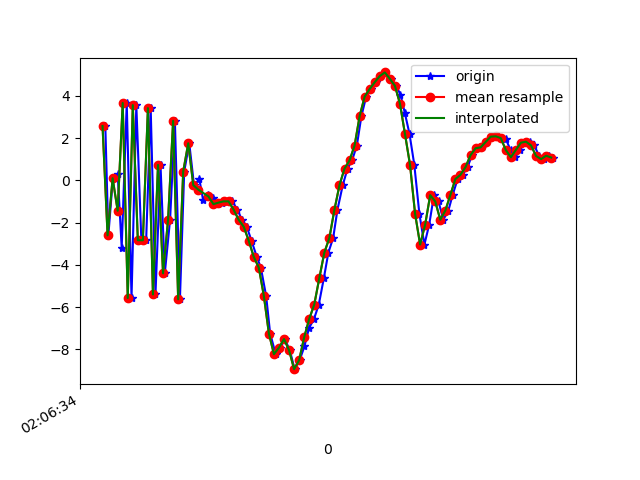

The data file committed next to this chart (first rows):
1617847594771, 543238327347040, 2.5684252, -0.35223722, -6.60286
1617847594783, 543238346577810, -2.604, -1.231, 5.122
1617847594801, 543238365808580, 0.09888, -0.562, -8.952
1617847594820, 543238385039350, 0.3091, -0.3838, 7.262
1617847594836, 543238404270120, -3.191, -1.384, -9.207
1617847594856, 543238423500890, 3.66, -0.04771, 5.218
1617847594875, 543238442731660, -5.569, -2.424, -2.839
1617847594894, 543238461962430, 3.557, -0.6058, -2.946
1617847594914, 543238481193200, -2.835, -0.9531, 6.088
1617847594933, 543238500423970, -2.837, -0.5512, -8.949
1617847594951, 543238519654740, 3.414, 0.7668, 4.774
1617847594970, 543238538885510, -5.399, -1.051, -0.4525
1617847594990, 543238558116280, 0.7259, 0.04722, -6.471
1617847595007, 543238577347050, -4.401, -0.7256, 3.573
1617847595028, 543238596577820, -1.856, 0.2157, -8.71
1617847595047, 543238615808590, 2.813, 1.191, 5.553
1617847595067, 543238635039360, -5.632, -0.7643, 0.3948
1617847595084, 543238654270130, 0.4148, 0.08973, -6.512
1617847595104, 543238673500900, 1.751, 0.4607, 7.746
1617847595123, 543238692731670, -0.2295, 0.01966, -1.965
1617847595144, 543238711962440, 0.05013, -0.6246, 0.9829
1617847595159, 543238731193210, -0.9328, -0.6535, 0.2984
1617847595180, 543238750423980, -0.6993, -0.1848, 1.121
1617847595199, 543238769654750, -0.8294, 0.6688, 0.7807
1617847595218, 543238788885520, -1.127, 0.4859, 1.114
1617847595235, 543238808116290, -1.056, -0.662, 1.887
1617847595256, 543238827347060, -0.9965, -1.908, 2.763
1617847595275, 543238846577830, -0.9969, -1.738, 3.128
1617847595295, 543238865808600, -1.386, -0.2403, 2.703
1617847595313, 543238885039370, -1.866, 0.6132, 2.308
1617847595332, 543238904270140, -2.192, 0.2223, 2.536
1617847595351, 543238923500910, -2.856, -0.357, 3.487
1617847595372, 543238942731680, -3.623, 0.4233, 4.234
1617847595388, 543238961962450, -4.131, 2.682, 4.971
1617847595409, 543238981193220, -5.467, 5.998, 6.658
1617847595425, 543239000423990, -7.25, 8.701, 7.548
1617847595447, 543239019654760, -8.226, 8.707, 9.258
1617847595465, 543239038885530, -7.918, 8.027, 11.16
1617847595483, 543239058116300, -7.512, 8.375, 10.93
1617847595503, 543239077347070, -8.04, 8.841, 9.498
1617847595522, 543239096577840, -8.936, 7.911, 7.42
1617847595542, 543239115808610, -8.508, 6.056, 5.317
1617847595561, 543239135039380, -7.858, 4.379, 3.41
1617847595579, 543239154270150, -6.996, 3.018, 1.685
1617847595599, 543239173500920, -6.56, -0.8652, -0.1248
1617847595618, 543239192731690, -5.877, -3.421, -0.8648
1617847595638, 543239211962460, -4.633, -3.105, -3.016
1617847595656, 543239231193230, -3.419, -0.8889, -4.634
1617847595675, 543239250424000, -2.725, 0.2246, -7.232
1617847595692, 543239269654770, -1.394, 1.708, -9.788
1617847595713, 543239288885540, -0.2317, 3.173, -10.73
1617847595732, 543239308116310, 0.5525, 3.339, -10.16
1617847595750, 543239327347080, 0.9418, 2.93, -9.231
1617847595769, 543239346577850, 1.646, 3.076, -8.259
1617847595787, 543239365808620, 3.037, 3.322, -7.952
1617847595806, 543239385039390, 3.96, 3.447, -7.667
1617847595825, 543239404270160, 4.323, 3.583, -7.204
1617847595844, 543239423500930, 4.641, 3.286, -5.951
1617847595865, 543239442731700, 4.932, 1.918, -4.95
1617847595882, 543239461962470, 5.103, 0.6239, -4.322
1617847595903, 543239481193240, 4.8, -0.9477, -2.784
... 34 more rows
